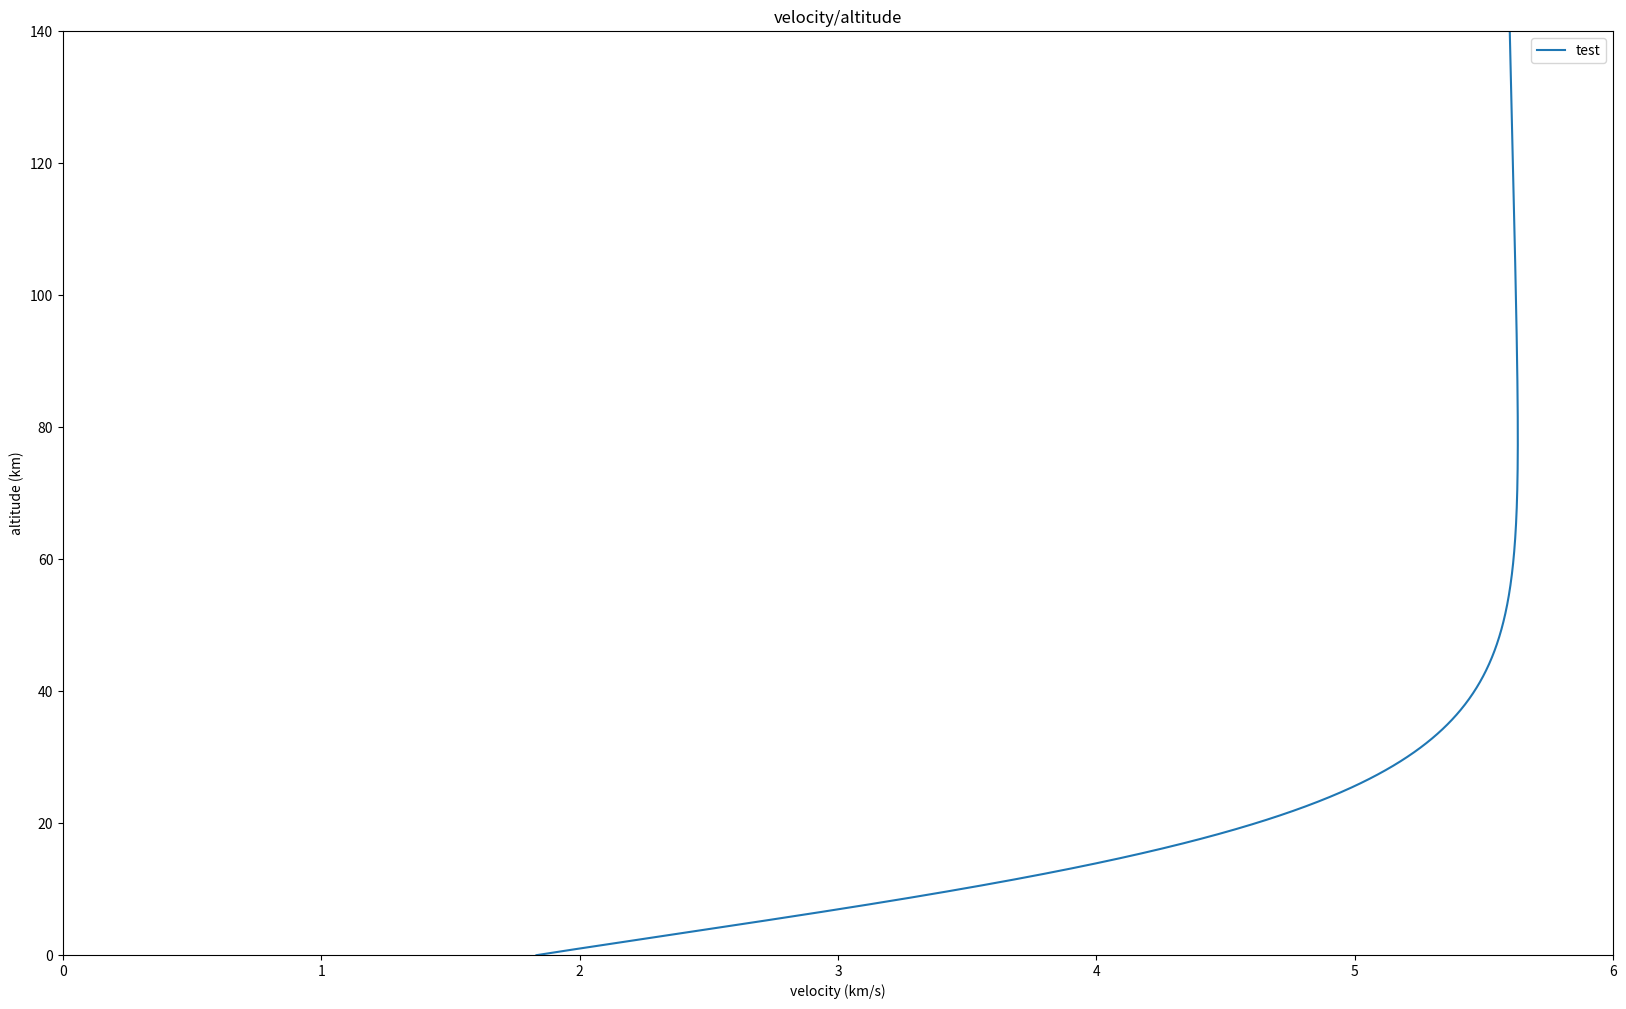

This chart was generated by the following Python code:
import math
import numpy as np
import matplotlib.pyplot as plt

from scipy.integrate import ode, odeint
from math import sin, cos, tan, pi


def odes(t, x, args):
    # altitude, lon, lat, flight path angle, heading angle
    r, theta, phi, V, gamma, psi = x

    omega = 1.06e-7 # angular velocity of the planet

    sigma = 0.0 # bank angle

    m = 3257.0 # vehicle mass
    g = 4.282837e13 / (r)**2 # planet gravity

    rho = 0.015 * np.exp(-(r-3389e3)/12e3) # density at altitude
    
    cd = 0.47 # cd for a sphere

    A = pi * (2.25**2) # reference area for a sphere of radius 2.25m

    LD = 0.32 # lift drag ratio
    D = 0.5*rho*cd*A*(V**2) # drag
    L = 0.0 # zero lift (ballistic entry)

    epsilon = 0.0 # first thrust vector angle
    zeta = 0.0 # second thrust vector angle
    T = 0.0 # thrust


    r_dot = V*sin(gamma)


    theta_dot = (V*cos(gamma)*cos(psi))/(r*cos(phi))


    phi_dot = (V*cos(gamma)*sin(psi))/r


    V_dot = (T/m)*(cos(zeta)*cos(epsilon)) -(D/m) -g*sin(gamma) \
            + r*(omega**2)*cos(phi)*(cos(phi)*sin(gamma) - sin(phi)*sin(psi)*cos(gamma))


    gamma_dot = (1.0/V)*( (T/m)*(sin(zeta)*sin(sigma) + cos(zeta)*sin(epsilon)*cos(sigma)) \
                        + (L/m)*cos(sigma) -g*cos(gamma) \
                        + ((V**2)/(r))*cos(gamma) + 2.0*V*omega*cos(phi)*cos(psi) \
                        + r*(omega**2)*cos(phi)*(cos(phi)*cos(gamma) + sin(phi)*sin(psi)*sin(gamma)) )


    psi_dot = (1.0/V)*( (1.0 / (m*cos(gamma)))*(T*(cos(zeta)*sin(epsilon)*sin(sigma) - sin(zeta)*cos(sigma)) + L*sin(sigma)) \
                        - ((V**2)/r)*cos(gamma)*cos(psi)*tan(phi) + 2.0*V*omega*(sin(psi)*cos(phi)*tan(gamma) - sin(phi)) \
                        - ((r*(omega**2))/cos(gamma))*sin(phi)*cos(phi)*cos(psi) )


    return [r_dot, theta_dot, phi_dot, V_dot, gamma_dot, psi_dot]



# altitude, lon, lat, flight path angle, heading angle
x0 = [140e3 + 3389e3, 0, 0, 5.6e3, np.radians(-15.5), np.radians(0.0)]

r = ode(odes, jac=None)
r.set_initial_value(x0, 0.0).set_f_params(6.0)

t1 = 5 * 60
dt = 0.1

x = []
current_altitude = 140e3 + 3389e3

while r.successful() and current_altitude > 3389e3:
    step = r.integrate(r.t + dt)
    x.append(step)
    current_altitude = step[0]
    print(r.t + dt, step)

x = np.array(x)
x[:, 0] -= 3389e3

"""
t = np.linspace(0, 3*60, 100)
x = odeint(odes, x0, t)

for i in range(100):
    print(x[:, 3][i], x[:, 0][i], np.degrees(x[:, 4][i]))

"""

def do_plot(xlabel, x, ylabel, y, label, title):
    # Basic utility function to simplify plotting
    plt.plot(x, y, label=label)
    plt.title(title)
    plt.xlabel(xlabel)
    plt.xlim([0, 6.0])
    plt.ylabel(ylabel)
    plt.ylim([0, 140.0])
    plt.legend()
    plt.show()


f5 = plt.figure(figsize=(20, 12))

do_plot(
"velocity (km/s)", x[:, 3] / 1e3,
"altitude (km)", x[:, 0] / 1e3,
"test", "velocity/altitude"
)